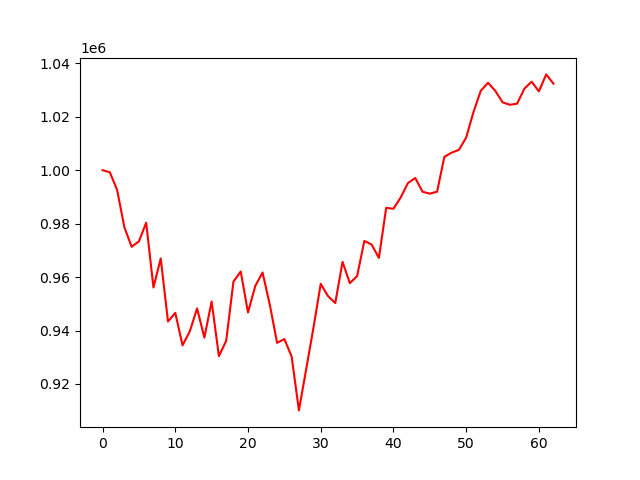

Source data for this figure (header and first rows):
, 0
0, 1000000
1, 999220
2, 992639
3, 978665
4, 971330
5, 973366
6, 980349
7, 956113
8, 966973
9, 943367
10, 946613
11, 934459
12, 939711
13, 948269
14, 937358
15, 950853
16, 930430
17, 936160
18, 958292
19, 962084
20, 946759
21, 956653
22, 961716
23, 949635
24, 935376
25, 936803
26, 930278
27, 910115
28, 925526
29, 941022
30, 957473
31, 952886
32, 950289
33, 965691
34, 957720
35, 960352
36, 973527
37, 972170
38, 967149
39, 985910
40, 985567
41, 989805
42, 995211
43, 997078
44, 991911
45, 991217
46, 991952
47, 1004997
48, 1006554
49, 1007583
50, 1012218
51, 1021715
52, 1029661
53, 1032703
54, 1029698
55, 1025384
56, 1024468
57, 1024878
58, 1030487
59, 1033107
... 3 more rows
